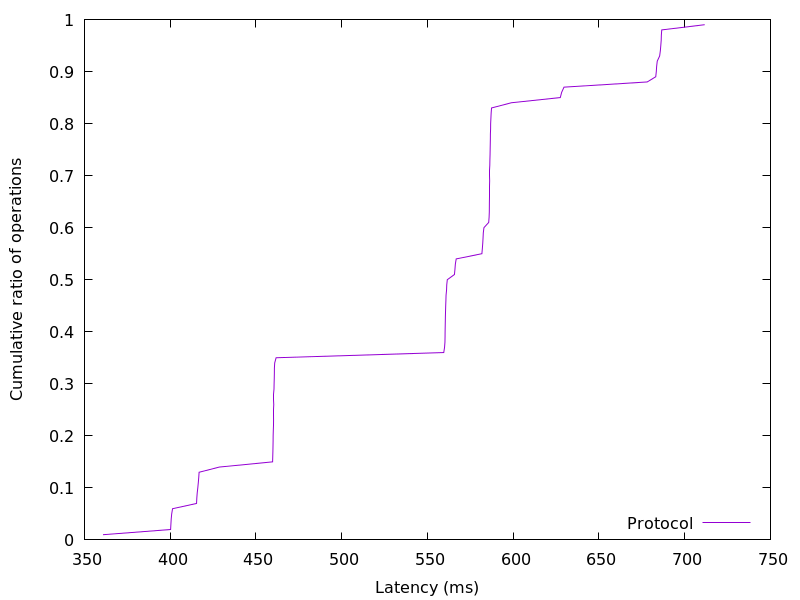

Values plotted in this chart, from the file beside it:
360.814336, 0.01
400.2, 0.02
400.4, 0.03
400.6, 0.04
400.9, 0.05
401.4, 0.06
415.4, 0.07
415.5, 0.08
415.7, 0.09
416.1, 0.1
416.4, 0.11
416.6, 0.12
416.9, 0.13
428.7, 0.14
459.7, 0.15
459.8, 0.16
459.9, 0.17
459.9, 0.18
460, 0.19
460, 0.2
460.1, 0.21
460.2, 0.22
460.3, 0.23
460.3, 0.24
460.3, 0.25
460.4, 0.26
460.4, 0.27
460.4, 0.28
460.5, 0.29
460.6, 0.3
460.7, 0.31
460.7, 0.32
460.8, 0.33
460.9, 0.34
461.8, 0.35
559.5, 0.36
560, 0.37
560.2, 0.38
560.3, 0.39
560.3, 0.4
560.4, 0.41
560.4, 0.42
560.5, 0.43
560.6, 0.44
560.6, 0.45
560.7, 0.46
560.9, 0.47
561.1, 0.48
561.2, 0.49
561.6, 0.5
565.7, 0.51
566, 0.52
566.3, 0.53
566.8, 0.54
581.8, 0.55
582, 0.56
582.3, 0.57
582.4, 0.58
582.6, 0.59
583, 0.6
585.7, 0.61
... 38 more rows
